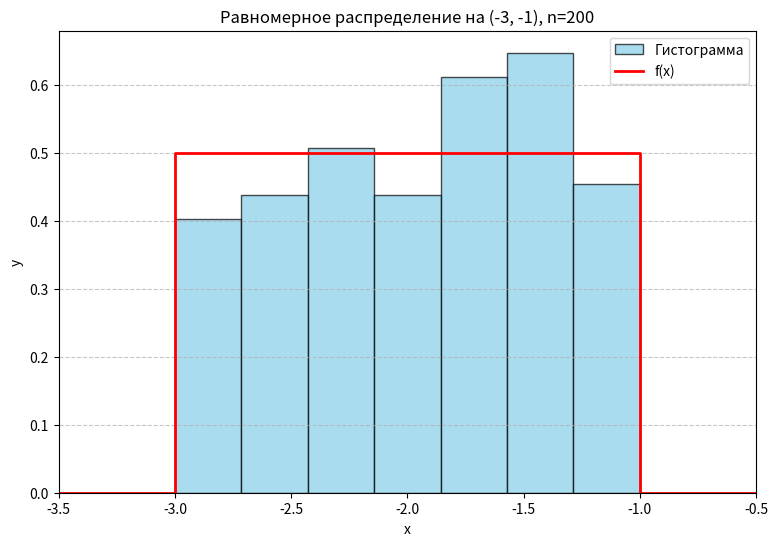

Reproduce this figure in Python.
import argparse
import random
import math
import matplotlib.pyplot as plt
import datetime

def main():
    parser = argparse.ArgumentParser()
    parser.add_argument("-n", "--number", type=int, default=200)
    args = parser.parse_args()

    n = args.number
    a = -3
    b = -1

    samples = []
    for _ in range(n):
        gamma = random.random()
        x = 2 * gamma - 3
        samples.append(x)

    current_time = datetime.datetime.now().strftime("%Y-%m-%d_%H-%M-%S")
    txt_filename = f"lab2_{current_time}.txt"
    png_filename = f"lab2_{current_time}.png"

    with open(txt_filename, "w") as f:
        for val in samples:
            f.write(f"{val:.4f}\n")

    N = max(1, int(math.log2(n))) 
    
    plt.figure(figsize=(9, 6))
    
    plt.hist(samples, bins=N, range=(a, b), density=True, color='skyblue', edgecolor='black', alpha=0.7, label='Гистограмма')

    x_pdf = [a - 0.5, a, a, b, b, b + 0.5]
    y_pdf = [0, 0, 0.5, 0.5, 0, 0]
    plt.plot(x_pdf, y_pdf, color='red', linewidth=2, label='f(x)')

    plt.title(f'Равномерное распределение на ({a}, {b}), n={n}')
    plt.xlabel('x')
    plt.ylabel('y')
    plt.xlim(a - 0.5, b + 0.5)
    plt.grid(axis='y', linestyle='--', alpha=0.7)
    plt.legend()
    
    plt.savefig(png_filename)

if __name__ == '__main__':
    main()
